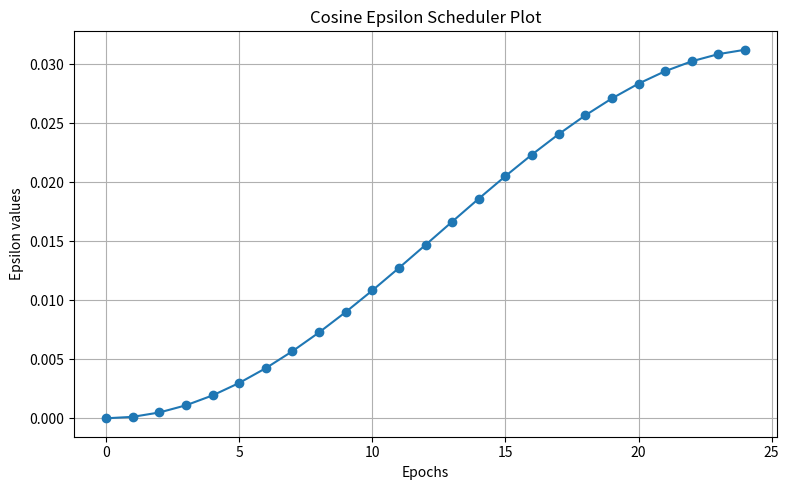

Write the Python code that produced this figure. (Note: this script raises an exception after producing the figure.)
import json
import numpy as np
import matplotlib.pyplot as plt
import matplotlib.colors as mcolors
import matplotlib.pyplot as plt
import numpy as np
import math


def plot_epsilon_statistics(eps_stats, lambda_mean, save_path):
    """
    Plot epsilon statistics over training epochs.

    Parameters
    ----------
    eps_stats : dict
        Dictionary containing:
            - 'mean'
            - 'std'
            - 'min'
            - 'max'
            - 'median'
        Each value should be a list of length = number of epochs.
    """

    mean = np.array(eps_stats["mean"])
    std = np.array(eps_stats["std"])
    min_eps = np.array(eps_stats["min"])
    max_eps = np.array(eps_stats["max"])
    median = np.array(eps_stats["median"])

    epochs = np.arange(1, len(mean) + 1)

    # Linear target: 0 -> target_max
    target = np.linspace(0, 8/255, len(epochs))

    plt.figure(figsize=(8, 5))

    # Mean
    plt.plot(epochs, mean, label="Mean", linewidth=2)

    # Mean ± std
    plt.fill_between(
        epochs,
        mean - std,
        mean + std,
        alpha=0.25,
        label="Mean ± Std"
    )

    # Median
    plt.plot(
        epochs,
        median,
        linestyle="--",
        linewidth=2,
        label="Median"
    )

    # Min / Max
    plt.plot(
        epochs,
        min_eps,
        linestyle=":",
        linewidth=1.5,
        label="Min"
    )
    plt.plot(
        epochs,
        max_eps,
        linestyle=":",
        linewidth=1.5,
        label="Max"
    )

    # Target behaviour
    #plt.plot(
    #    epochs,
    #    target,
    #    linestyle="--",
    #    linewidth=2.5,
    #    label=r"Target $\epsilon$ (0 $\rightarrow$ 8/255)"
    #)

    plt.xlabel("Epoch")
    plt.ylabel("Epsilon")
    plt.title(f"Adaptive Epsilon Statistics During Training with lamba mean = {lambda_mean}")
    plt.grid(True, alpha=0.3)
    plt.legend()
    plt.tight_layout()
    plt.savefig(save_path, dpi=300, bbox_inches="tight")

def plot_epsilon_convergence(eps_stats, lambda_mean, save_path):
    mean = np.array(eps_stats["mean"])
    std = np.array(eps_stats["std"])
    epochs = np.arange(1, len(mean) + 1)

    eps_min = 2 / 255

    plt.figure(figsize=(8, 4))

    plt.plot(epochs, mean, marker="o", linewidth=2, label="Mean ε")
    plt.fill_between(epochs, mean - std, mean + std, alpha=0.25)

    plt.axhline(
        eps_min,
        linestyle="--",
        linewidth=2,
        label="2/255"
    )

    plt.xlabel("Epoch")
    plt.ylabel("Epsilon")
    plt.title(f"Convergence of Adaptive Epsilon with lambda_mean = {lambda_mean}")
    plt.grid(True, alpha=0.3)
    plt.legend()
    plt.tight_layout()
    plt.savefig(save_path, dpi=300, bbox_inches="tight")

def get_epsilon(epoch, num_epochs_rampup, eps_start, eps_end, sched_type):
    t = min(epoch / num_epochs_rampup, 1.0)  # clamp to [0,1]
    
    # Linear: slow and steady
    linear = eps_start + (eps_end - eps_start) * t

    # Cosine: gentler start, faster finish
    cosine = eps_start + (eps_end - eps_start) * (1 - math.cos(math.pi * t)) / 2

    # Exponential: very gentle start
    exponential = eps_start + (eps_end - eps_start) * (t ** 2)
    if sched_type == 'linear':
        return linear
    elif sched_type == 'cosine':
        return cosine


def plot_scheduler(values, save_path, title, xlabel="Epochs", ylabel="Epsilon values"):
    """
    Plot the values of a numerical list.

    Args:
        values (list): List of numerical values to plot.
        title (str): Title of the plot.
        xlabel (str): Label for the x-axis.
        ylabel (str): Label for the y-axis.
    """
    plt.figure(figsize=(8, 5))
    plt.plot(values, marker='o')
    plt.title(title)
    plt.xlabel(xlabel)
    plt.ylabel(ylabel)
    plt.grid(True)
    plt.tight_layout()
    plt.savefig(save_path, dpi=300, bbox_inches="tight")

#with open("history/history_pgdat_ades_difat/history_pgdat_baseline__linear_eps_sched_numeprampup12_lr_0.001_seed_42_epochs_25_freeze.json", "r") as f:
#    stats = json.load(f)
#
#loss_label = "MAXLOSS"
#lambda_mean = stats["lambda_mean"]

#save_path_1 = f"plots/eps_stats_{loss_label}_lambda_mean_{lambda_mean}_numepochs_25.png"
#save_path_2 = f"plots/eps_mean_{loss_label}_lambda_mean_{lambda_mean}_num_epochs_25.png"

save_path_1 = f"plots/eps_stats_baseline_numepochs_25.png"
save_path_2 = f"plots/eps_mean_baseline_num_epochs_25.png"

epsilon_list = []

num_epochs = 25
for epoch in range(num_epochs):
    eps = get_epsilon(epoch, num_epochs, 0/255, 8/255, "cosine")
    epsilon_list.append(eps)

plot_scheduler(epsilon_list, save_path="plots/generic_cosine_eps_scheduler.png", title="Cosine Epsilon Scheduler Plot")
#plot_epsilon_statistics(stats["eps_stats"], lambda_mean, save_path_1)
#plot_epsilon_convergence(stats["eps_stats"], lambda_mean, save_path_2)
